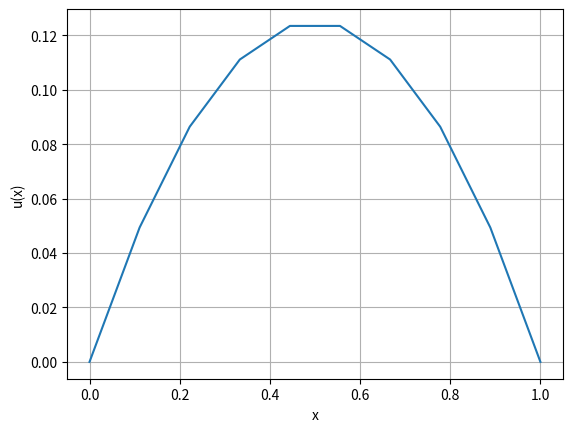

The matplotlib source for this figure:
import numpy as np
import scipy.sparse as sp
from scipy.sparse.linalg import spsolve
import matplotlib.pyplot as plt

# Discrétisation
N = 10  # Nombre de nœuds
L = 1.0  # Longueur du domaine
x = np.linspace(0, L, N)

# Construction de la matrice de rigidité et du vecteur force
A = sp.diags([-1, 2, -1], [-1, 0, 1], shape=(N, N)).tocsr()
A = A * (N-1) / L  # Ajustement pour la discrétisation
f = np.ones(N) * (L / (N-1))  # Source uniforme

# Conditions aux limites (u(0)=0, u(L)=0)
A[0, :] = 0; A[0, 0] = 1; f[0] = 0
A[-1, :] = 0; A[-1, -1] = 1; f[-1] = 0

# Résolution
u = spsolve(A, f)

# Visualisation
plt.plot(x, u)
plt.xlabel('x'); plt.ylabel('u(x)')
plt.grid(True)
plt.show()


